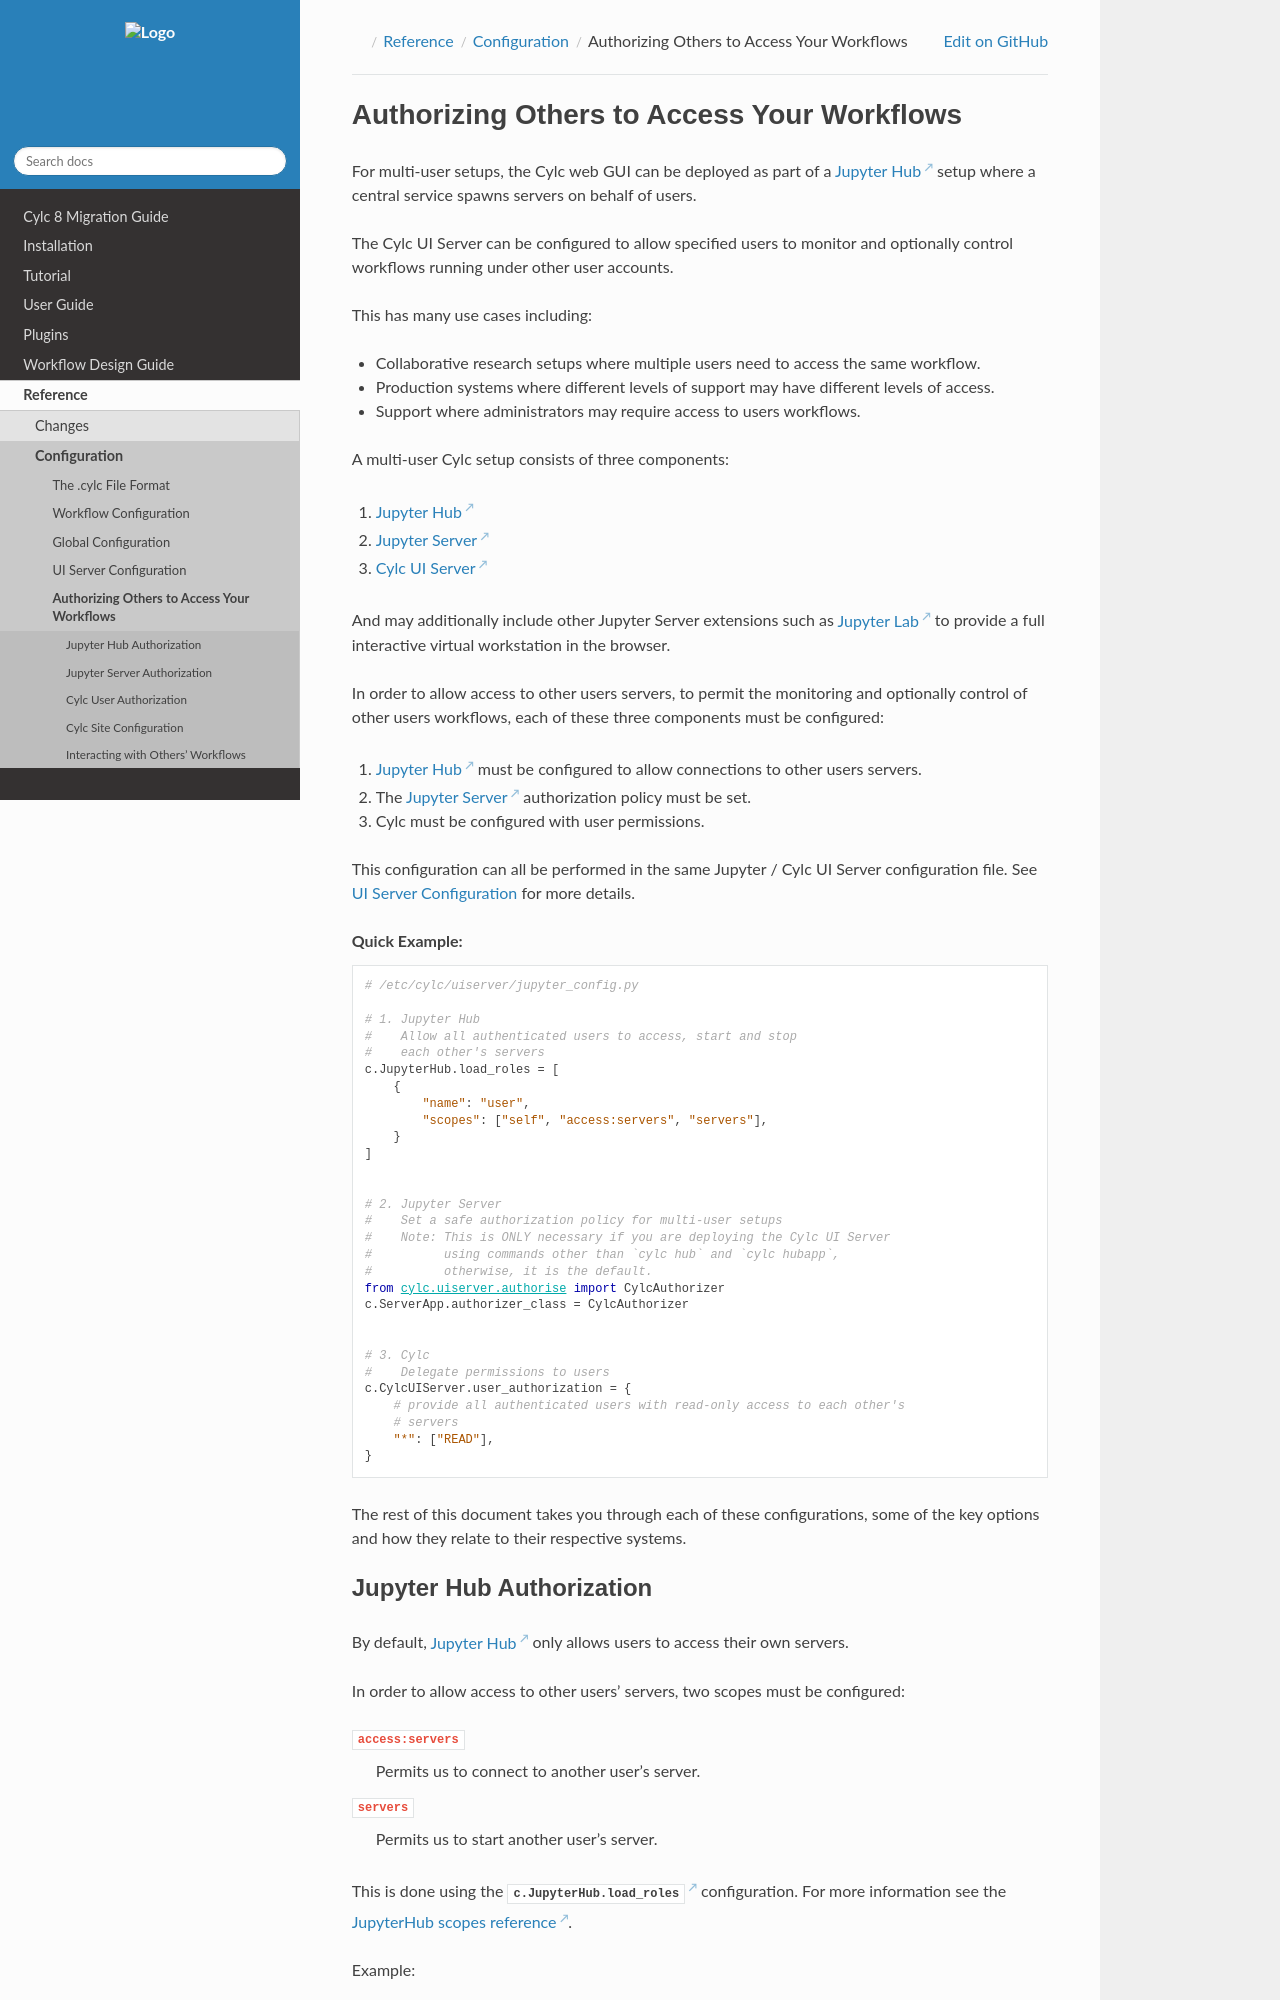

repository: cylc/cylc-doc · page: 8.7.1/html/reference/config/sharing-access-to-workflows.html · generator: jekyll

.. _cylc.uiserver.multi-user:

Authorizing Others to Access Your Workflows
===========================================

For multi-user setups, the Cylc web GUI can be deployed as part of a
`Jupyter Hub`_ setup where a central service spawns servers on behalf of users.

The Cylc UI Server can be configured to allow specified users to monitor and
optionally control workflows running under other user accounts.

This has many use cases including:

* Collaborative research setups where multiple users need to access the same
  workflow.
* Production systems where different levels of support may have different
  levels of access.
* Support where administrators may require access to users workflows.

A multi-user Cylc setup consists of three components:

1. `Jupyter Hub`_
2. `Jupyter Server`_
3. `Cylc UI Server`_

And may additionally include other Jupyter Server extensions such as
`Jupyter Lab`_ to provide a full interactive virtual workstation in the
browser.

In order to allow access to other users servers, to permit the monitoring and
optionally control of other users workflows, each of these three components
must be configured:

1. `Jupyter Hub`_ must be configured to allow connections to other users servers.
2. The `Jupyter Server`_ authorization policy must be set.
3. Cylc must be configured with user permissions.

This configuration can all be performed in the same Jupyter / Cylc UI Server
configuration file. See :ref:`UI_Server_config` for more details.

.. rubric:: Quick Example:

.. code-block:: python

   # /etc/cylc/uiserver/jupyter_config.py

   # 1. Jupyter Hub
   #    Allow all authenticated users to access, start and stop
   #    each other's servers
   c.JupyterHub.load_roles = [
       {
           "name": "user",
           "scopes": ["self", "access:servers", "servers"],
       }
   ]


   # 2. Jupyter Server
   #    Set a safe authorization policy for multi-user setups
   #    Note: This is ONLY necessary if you are deploying the Cylc UI Server
   #          using commands other than `cylc hub` and `cylc hubapp`,
   #          otherwise, it is the default.
   from cylc.uiserver.authorise import CylcAuthorizer
   c.ServerApp.authorizer_class = CylcAuthorizer


   # 3. Cylc
   #    Delegate permissions to users
   c.CylcUIServer.user_authorization = {
       # provide all authenticated users with read-only access to each other's
       # servers
       "*": ["READ"],
   }

The rest of this document takes you through each of these configurations, some
of the key options and how they relate to their respective systems.


.. _jupyterhub.authorization:
